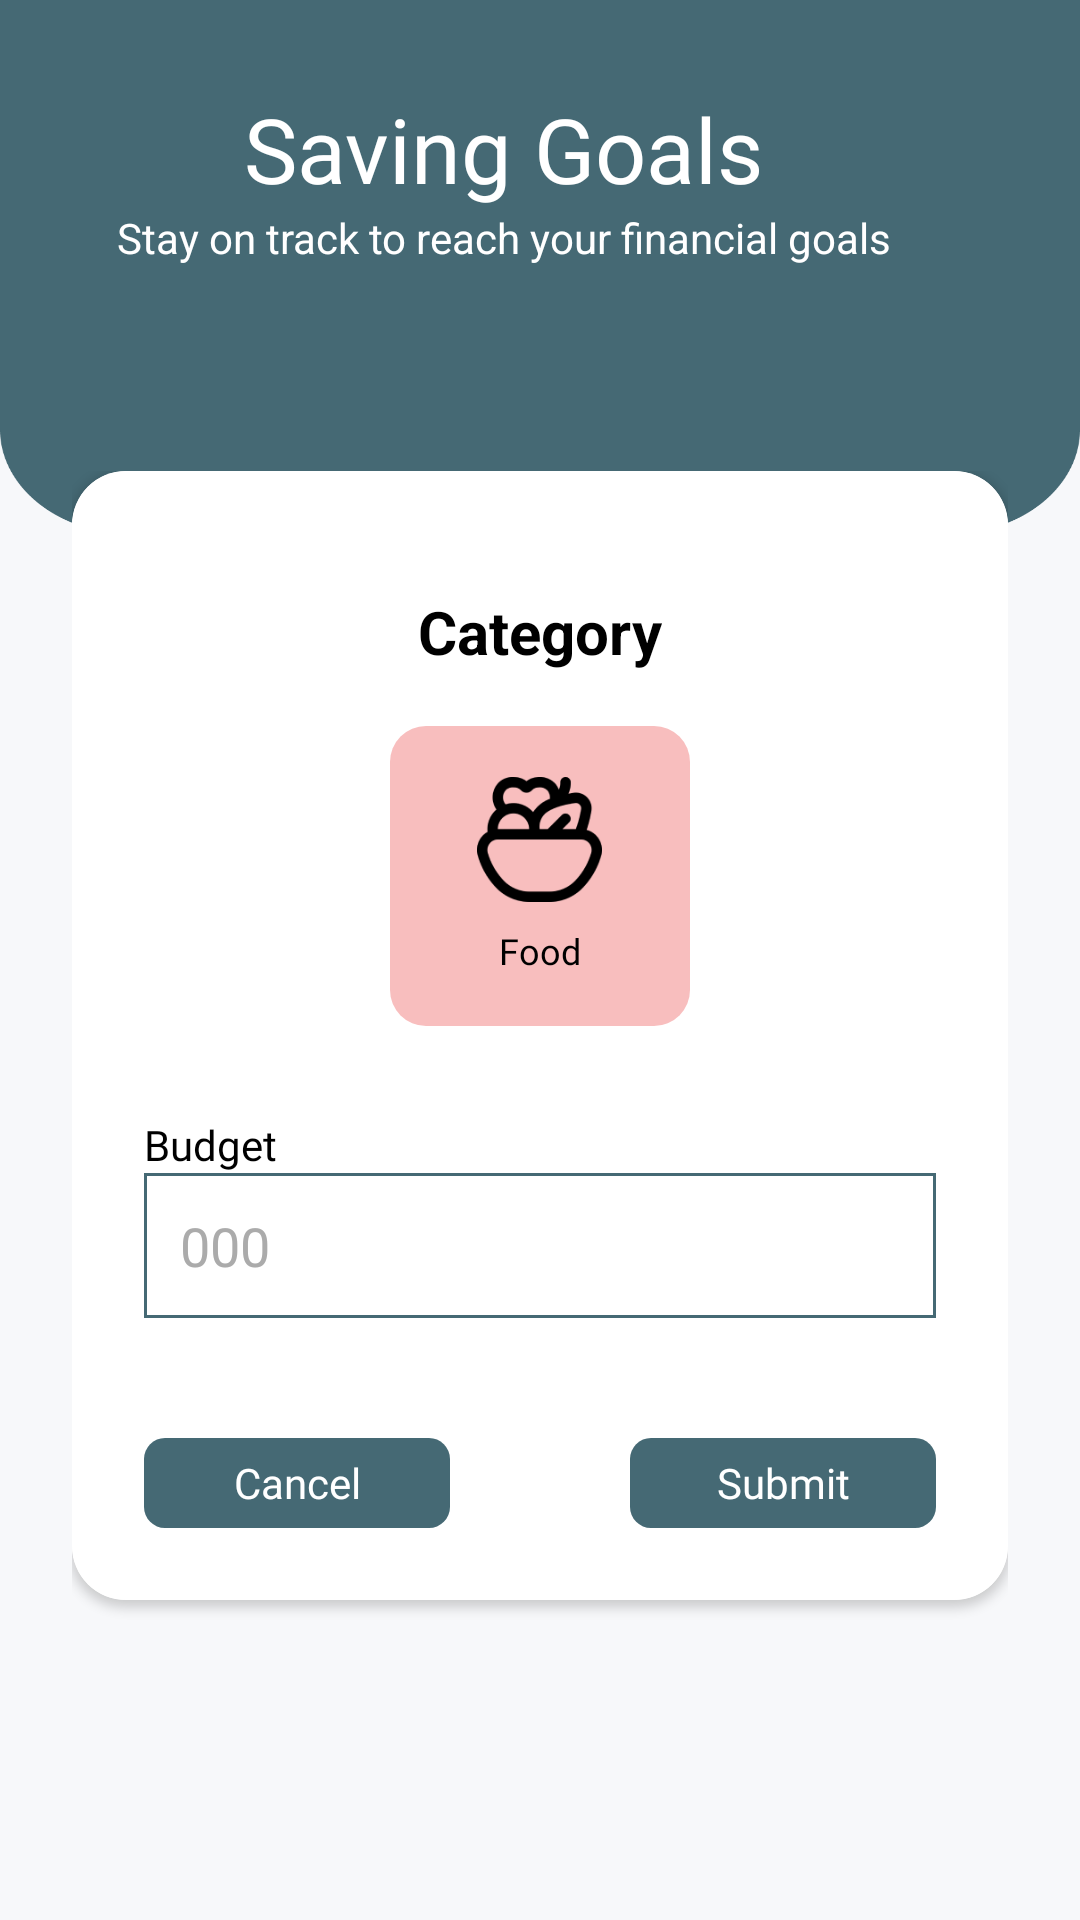

Android layout source for this screen:
<!-- AndroidManifest.xml: application theme Theme.Moneymate -->
<!-- res/layout/activity_update_goals.xml -->
<?xml version="1.0" encoding="utf-8"?>
<androidx.constraintlayout.widget.ConstraintLayout xmlns:android="http://schemas.android.com/apk/res/android"
    xmlns:app="http://schemas.android.com/apk/res-auto"
    xmlns:tools="http://schemas.android.com/tools"
    android:id="@+id/main"
    android:layout_width="match_parent"
    android:layout_height="match_parent"
    android:background="@drawable/bg_fitur_second"
    tools:context=".View.Goals.UpdateGoalsActivity">
    <ScrollView
        android:layout_width="match_parent"
        android:layout_height="match_parent"
        android:orientation="vertical"
        android:scrollbars="none">
        <LinearLayout
            android:layout_width="match_parent"
            android:layout_height="match_parent"
            android:orientation="vertical">
            <com.google.android.material.appbar.AppBarLayout
                android:id="@+id/appbar"
                android:layout_width="match_parent"
                android:layout_height="wrap_content"
                app:layout_constraintTop_toTopOf="parent">

                <androidx.appcompat.widget.Toolbar
                    android:id="@+id/toolbar"
                    android:layout_width="match_parent"
                    android:layout_height="wrap_content"
                    android:paddingHorizontal="24dp"
                    android:paddingTop="24dp"
                    android:layout_gravity="center"
                    android:gravity="center"
                    android:background="@color/secondry">
                    <LinearLayout
                        android:layout_width="match_parent"
                        android:layout_gravity="center"
                        android:gravity="center"
                        android:weightSum="2"
                        android:layout_height="70dp">
                        <LinearLayout
                            android:layout_weight="1"
                            android:layout_width="match_parent"
                            android:layout_height="match_parent"
                            android:layout_gravity="center"
                            android:gravity="center"
                            android:orientation="vertical"
                            android:layout_marginEnd="24dp">
                            <TextView
                                android:id="@+id/toolbarTitle"
                                android:layout_width="wrap_content"
                                android:layout_height="wrap_content"
                                android:text="Saving Goals"
                                android:textColor="@color/white"
                                android:textSize="30sp"
                                android:fontFamily="@font/poppins_semibold" />

                            <TextView
                                android:id="@+id/toolbarSubtitle"
                                android:layout_width="wrap_content"
                                android:layout_height="wrap_content"
                                android:text="Stay on track to reach your financial goals"
                                android:textColor="#FFFFFF"
                                android:textSize="14sp" />
                        </LinearLayout>
                    </LinearLayout>



                </androidx.appcompat.widget.Toolbar>

            </com.google.android.material.appbar.AppBarLayout>
            <LinearLayout
                android:layout_width="match_parent"
                android:layout_height="wrap_content"
                android:orientation="vertical"
                android:layout_marginTop="63dp"
                android:paddingHorizontal="24dp"
                app:layout_constraintTop_toBottomOf="@id/appbar">
                <androidx.cardview.widget.CardView
                    android:id="@+id/layoutGoals"
                    android:layout_width="match_parent"
                    android:layout_height="wrap_content"
                    app:cardCornerRadius="18dp"
                    android:layout_marginBottom="26dp"
                    android:elevation="8dp">
                    <LinearLayout
                        android:background="@color/white"
                        android:layout_width="match_parent"
                        android:layout_height="wrap_content"
                        android:orientation="vertical"
                        android:gravity="center"
                        android:padding="24dp"  >
                        <TextView
                            android:id="@+id/titleText"
                            android:layout_width="wrap_content"
                            android:layout_height="wrap_content"
                            android:text="Category"
                            android:textSize="20sp"
                            android:textStyle="bold"
                            android:textColor="#000000"
                            android:layout_marginTop="16dp"
                            app:layout_constraintTop_toTopOf="parent"
                            app:layout_constraintStart_toStartOf="parent"
                            app:layout_constraintEnd_toEndOf="parent"/>
                        <LinearLayout
                            android:layout_marginTop="18dp"
                            android:id="@+id/layout_category"
                            android:layout_width="100dp"
                            android:layout_height="100dp"
                            android:orientation="vertical"
                            android:gravity="center"
                            android:background="@drawable/bg_category_icon"
                            android:padding="14dp">

                            <ImageView
                                android:id="@+id/img_category"
                                android:layout_width="41.56dp"
                                android:layout_height="41.56dp"
                                android:src="@drawable/ic_food"/>

                            <TextView
                                android:id="@+id/category_title"
                                android:layout_width="wrap_content"
                                android:layout_height="wrap_content"
                                android:text="Food"
                                android:textColor="@color/black"
                                android:layout_marginTop="8dp"
                                android:fontFamily="@font/poppins_light"
                                android:textSize="12sp"/>
                        </LinearLayout>
                        <TextView
                            android:id="@+id/amountLabel"
                            android:layout_width="match_parent"
                            android:layout_height="wrap_content"
                            android:layout_marginTop="30dp"
                            android:text="Budget"
                            android:textSize="14dp"
                            android:fontFamily="@font/poppins_medium"
                            android:textColor="@color/black"/>
                        <EditText
                            android:id="@+id/amountTextEdit"
                            android:layout_width="match_parent"
                            android:layout_height="wrap_content"
                            android:hint="000"
                            android:textColorHint="@color/grey"
                            android:textColor="@color/black"
                            android:padding="12dp"
                            android:focusable="true"
                            android:focusableInTouchMode="true"
                            android:imeOptions="actionDone"
                            android:singleLine="true"
                            android:clickable="true"
                            android:inputType="numberDecimal"
                            android:background="@drawable/edittext_fitur_border"
                            android:layout_marginBottom="10dp" />

                        <LinearLayout
                            android:layout_marginTop="30dp"
                            android:layout_width="match_parent"
                            android:layout_height="wrap_content"
                            android:orientation="horizontal"
                            android:weightSum="2">
                            <LinearLayout
                                android:layout_weight="1"
                                android:layout_marginRight="60dp"
                                android:id="@+id/cancelButton"
                                android:layout_width="99dp"
                                android:layout_height="30dp"
                                android:padding="4dp"
                                android:gravity="center"
                                android:background="@drawable/bg_button_confirm"
                                >
                                <TextView
                                    android:gravity="center"
                                    android:layout_width="match_parent"
                                    android:layout_height="wrap_content"
                                    android:text="Cancel"
                                    android:textColor="@color/white"
                                    android:textSize="14dp"
                                    android:fontFamily="@font/poppins_medium"
                                    />
                            </LinearLayout>
                            <LinearLayout
                                android:layout_weight="1"
                                android:id="@+id/submitButton"
                                android:layout_width="99dp"
                                android:layout_height="30dp"
                                android:padding="4dp"
                                android:gravity="center"
                                android:background="@drawable/bg_button_confirm"
                                >
                                <TextView
                                    android:gravity="center"
                                    android:layout_width="match_parent"
                                    android:layout_height="wrap_content"
                                    android:text="Submit"
                                    android:textColor="@color/white"
                                    android:textSize="14dp"
                                    android:fontFamily="@font/poppins_medium"
                                    />
                            </LinearLayout>
                        </LinearLayout>

                    </LinearLayout>

                </androidx.cardview.widget.CardView>
                <LinearLayout
                    android:layout_width="match_parent"
                    android:layout_height="350dp"
                    android:id="@+id/layoutProgress"
                    android:orientation="vertical"
                    android:visibility="gone"
                    android:gravity="center">
                    <ProgressBar
                        android:id="@+id/progressBar"
                        android:layout_width="wrap_content"
                        android:layout_height="wrap_content"
                        android:layout_centerInParent="true"
                        android:indeterminate="true"/>
                </LinearLayout>
            </LinearLayout>
        </LinearLayout>
    </ScrollView>

</androidx.constraintlayout.widget.ConstraintLayout>
<!-- resources referenced by this layout -->
<resources>
  <color name="black">#FF000000</color>
  <color name="grey">#FFABABAB</color>
  <color name="secondry">#FF456974</color>
  <color name="white">#FFFFFFFF</color>
  <!-- drawable bg_button_confirm (drawable) -->
  <?xml version="1.0" encoding="utf-8"?>
  <shape xmlns:android="http://schemas.android.com/apk/res/android">
      <solid android:color="@color/secondry"/>
      <corners
          android:radius="7dp"/>
  </shape>
  <!-- drawable bg_category_icon (drawable) -->
  <?xml version="1.0" encoding="utf-8"?>
  <shape xmlns:android="http://schemas.android.com/apk/res/android">
      <solid android:color="@color/primary"/>
      <corners
          android:radius="12dp"/>
  </shape>
  <!-- drawable bg_fitur_second: png bitmap (drawable, 34819 bytes) -->
  <!-- drawable edittext_fitur_border (drawable) -->
  <?xml version="1.0" encoding="utf-8"?>
  <shape xmlns:android="http://schemas.android.com/apk/res/android">
      <solid android:color="@android:color/transparent"/>
      <stroke
          android:width="1dp"
          android:color="@color/secondry"/>
  
  </shape>
  <!-- drawable ic_food: png bitmap (drawable, 4116 bytes) -->
  <style name="Theme.Moneymate" parent="Base.Theme.Moneymate" />
  <color name="primary">#FFF8BEBE</color>
  <style name="Base.Theme.Moneymate" parent="Theme.Material3.DayNight.NoActionBar">
          
          <item name="colorPrimary">@color/primary</item>
          <item name="android:windowBackground">@color/white</item>
      </style>
</resources>
